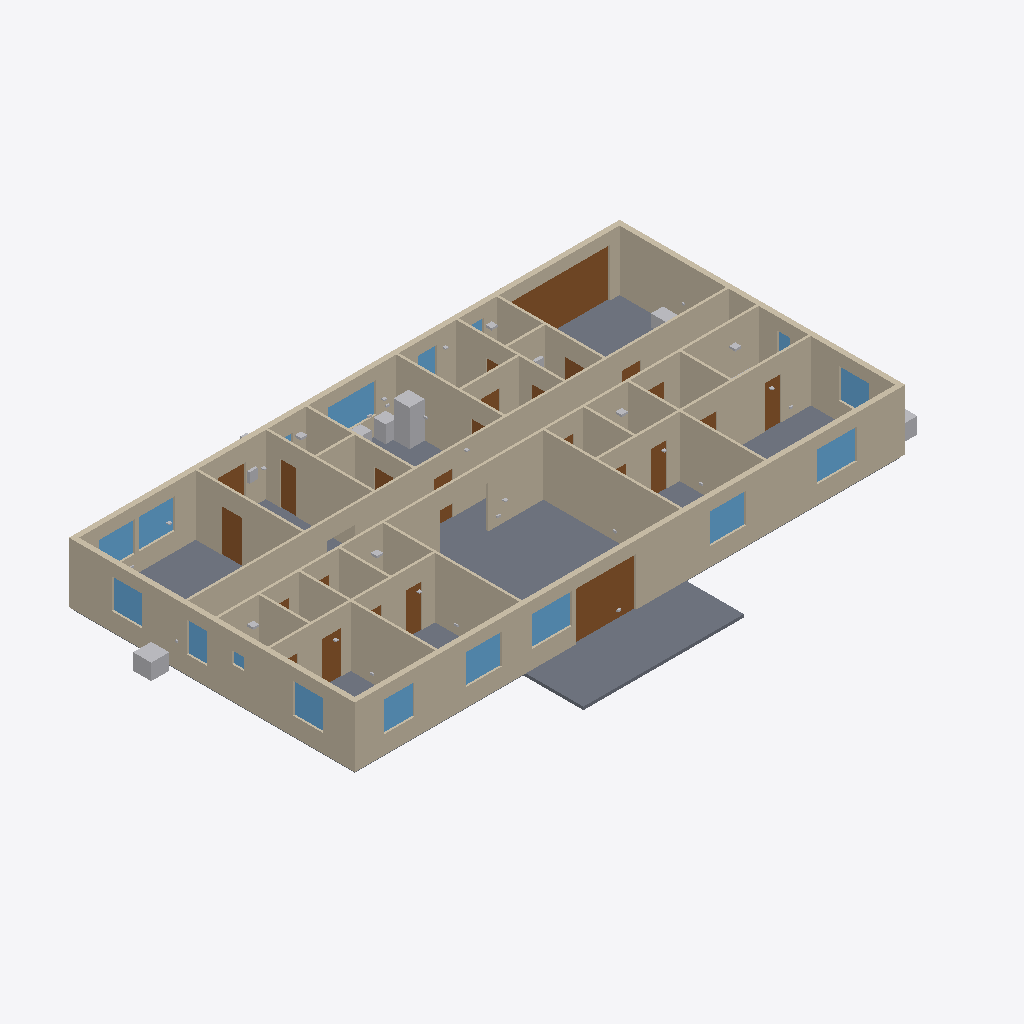
Isometric view of an IFC building model (IFC-SPF (STEP), schema IFC4, length unit metre), seen from the south-west, elements coloured by IFC class: 59 walls (beige), 25 doors (brown), 16 windows (light blue), 14 other elements (light grey), 12 slabs (grey).
Extent 29.8 m × 17.5 m × 3.1 m (x, y, z). Storeys (1): Level 1 at 0.00 m. Elements (236): 59 IfcWall, 44 IfcOutlet, 25 IfcDoor, 25 IfcSlab, 20 IfcSanitaryTerminal, 17 IfcWindow, 10 IfcSensor, 8 IfcWasteTerminal, 7 IfcFan, 7 IfcSwitchingDevice, 6 IfcElectricAppliance, 4 IfcUnitaryEquipment.

HEADER;
FILE_DESCRIPTION(('ViewDefinition [ReferenceView_V1.2]'),'2;1');
FILE_NAME('uae-villa-4br.ifc','2026-11-24T16:29:38',('AR Plan Generator'),(''),'arplan.js','AR Plan Generator','');
FILE_SCHEMA(('IFC4'));
ENDSEC;
DATA;
#14=IFCPROJECT('0EuPw4x_P8$RrFZ5bF1gyG',$,'UAE villa 4BR',$,$,$,$,(#7),#13);
#16=IFCSITE('3d74Vo3srE1OYf88rYSNG4',$,'Site',$,$,#15,$,$,.ELEMENT.,$,$,$,$,$);
#18=IFCBUILDING('3hx4CDhUf8jQyIF4LfjhtN',$,'UAE villa 4BR',$,$,#17,$,$,.ELEMENT.,$,$,$);
#20=IFCBUILDINGSTOREY('31KaIRx_j4oB9T1AzmBpen',$,'Level 1',$,$,#19,$,$,.ELEMENT.,0.0);
#581=IFCWALL('1IwtM$ndf2fBFhpJSf8cai',$,'Interior wall 120 mm',$,$,#578,#580,$,.STANDARD.);
#2348=IFCSLAB('3SwuyNPXr2SxpNC8NTN8cs',$,'Floor slab - Terrace',$,$,#2336,#2347,$,.FLOOR.);
#1092=IFCWALL('2Tm1BqVQ17FBunxHs36T5B',$,'Exterior wall 250 mm',$,$,#1089,#1091,$,.STANDARD.);
#2060=IFCSLAB('1oh_$aw991pPNp94H4Ccm1',$,'Floor slab - Family living & dining',$,$,#2048,#2059,$,.FLOOR.);
#789=IFCWALL('1fFaHdniD8mv1bnABMf9hS',$,'Exterior wall 250 mm',$,$,#786,#788,$,.STANDARD.);
#758=IFCWALL('1DwXLeQgb3cuJrVzyqoDFU',$,'Interior wall 120 mm',$,$,#755,#757,$,.STANDARD.);
#111=IFCWALL('0peWqWuIr9Huu4y0ZN$5em',$,'Exterior wall 250 mm',$,$,#108,#110,$,.STANDARD.);
#989=IFCWALL('1deBA6V1r5Nu0H0hSTZXmY',$,'Exterior wall 250 mm',$,$,#986,#988,$,.STANDARD.);
#440=IFCWALL('25WCCpGFfA9Bqmgrs$zUjh',$,'Exterior wall 250 mm',$,$,#437,#439,$,.STANDARD.);
#966=IFCWALL('1aekIsqj54zv4DCOtn3c_6',$,'Exterior wall 250 mm',$,$,#963,#965,$,.STANDARD.);
#1012=IFCWALL('1tzrxNwwj5q8pC9Qs118cd',$,'Exterior wall 250 mm',$,$,#1009,#1011,$,.STANDARD.);
#932=IFCWALL('0327F2yNrAqRG$IH5Ir87k',$,'Interior wall 120 mm',$,$,#929,#931,$,.STANDARD.);
#1046=IFCWALL('1u_QYXbWbC_PcJ5jLp0d2j',$,'Exterior wall 250 mm',$,$,#1043,#1045,$,.STANDARD.);
#149=IFCWALL('1YtrZ03xbDh8GtKDFOsLwz',$,'Interior wall 120 mm',$,$,#146,#148,$,.STANDARD.);
#58=IFCWALL('2h7NqmZ5j2Ih8P32qRV$DM',$,'Exterior wall 250 mm',$,$,#55,#57,$,.STANDARD.);
#77=IFCWALL('3YevQ2khjEPAQjP2rRxeP0',$,'Interior wall 120 mm',$,$,#74,#76,$,.STANDARD.);
#285=IFCWALL('1RHwNHLZL27vlGHJJc9Ctc',$,'Interior wall 120 mm',$,$,#282,#284,$,.STANDARD.);
#459=IFCWALL('0veM4Yydv7Uuq03JQNP3Q3',$,'Interior wall 120 mm',$,$,#456,#458,$,.STANDARD.);
#800=IFCWALL('2PLPL$xon8QBubz7tFe2rB',$,'Interior wall 120 mm',$,$,#797,#799,$,.STANDARD.);
#943=IFCWALL('0VdctYt6v7AfXIilky4sW5',$,'Interior wall 120 mm',$,$,#940,#942,$,.STANDARD.);
#1023=IFCWALL('218nD7kPT4yAf1aOq6ufLi',$,'Interior wall 120 mm',$,$,#1020,#1022,$,.STANDARD.);
#1229=IFCDOOR('3EfyrRbZT7w8bZX$N12RBh',$,'Garage door 5000x2400',$,$,#1226,#1228,$,2.4,5.0,.GATE.,$,$);
#657=IFCWALL('0pkc46vuP0eA0C4U8rxPZT',$,'Exterior wall 250 mm',$,$,#654,#656,$,.STANDARD.);
#88=IFCWALL('3ziI$tgpT8OwME0$Tkcqgw',$,'Interior wall 120 mm',$,$,#85,#87,$,.STANDARD.);
#1069=IFCWALL('2a$HstROv27gBrNdd2C8Jy',$,'Exterior wall 250 mm',$,$,#1066,#1068,$,.STANDARD.);
#304=IFCWALL('2fO9iBwXn0FuNqPEXNHH8W',$,'Interior wall 120 mm',$,$,#301,#303,$,.STANDARD.);
#1804=IFCSLAB('1V4V7NXQT9yffOI5skISCZ',$,'Floor slab - Garage',$,$,#1792,#1803,$,.FLOOR.);
#1580=IFCSLAB('3Zv5ucto5128DqeM76Z9bO',$,'Floor slab - Majlis',$,$,#1568,#1579,$,.FLOOR.);
#1377=IFCDOOR('3Jq5d2V5j7kR6XtRdw4MOe',$,'Sliding door 3000x2400',$,$,#1374,#1376,$,2.4,3.0,.DOOR.,$,$);
#429=IFCWALL('0VpB1mIIj3x9ZaxfyHEuK8',$,'Exterior wall 250 mm',$,$,#426,#428,$,.STANDARD.);
#266=IFCWALL('2bwO_q5ur1Hvd9wubacBt3',$,'Exterior wall 250 mm',$,$,#263,#265,$,.STANDARD.);
#130=IFCWALL('3$BWayMoP0$81XY94mLesZ',$,'Exterior wall 250 mm',$,$,#127,#129,$,.STANDARD.);
#346=IFCWALL('2N0du8gbPACQizvKVZ3Cbf',$,'Interior wall 120 mm',$,$,#343,#345,$,.STANDARD.);
#860=IFCWALL('23n9oaXfL9AO$ocL6r_XkH',$,'Interior wall 120 mm',$,$,#857,#859,$,.STANDARD.);
#747=IFCWALL('2nXQE_Hin7dhbLJlomIwSU',$,'Interior wall 120 mm',$,$,#744,#746,$,.STANDARD.);
#168=IFCWALL('2hTh55m31AOBmhCykhvm3o',$,'Interior wall 120 mm',$,$,#165,#167,$,.STANDARD.);
#519=IFCWALL('2USj6_FajB$QvnB9eV_C3Q',$,'Interior wall 120 mm',$,$,#516,#518,$,.STANDARD.);
#2316=IFCSLAB('3S$T3hOjf9HQ_lrKQFduhK',$,'Floor slab - Master bedroom',$,$,#2304,#2315,$,.FLOOR.);
#327=IFCWALL('0$K237Yx52LvzZBXmkEBhX',$,'Exterior wall 250 mm',$,$,#324,#326,$,.STANDARD.);
#687=IFCWALL('0u9pqz9XTEfgfBWrltmI1n',$,'Interior wall 120 mm',$,$,#684,#686,$,.STANDARD.);
#365=IFCWALL('064nJsgPb0vhvN3T9hxaZQ',$,'Interior wall 120 mm',$,$,#362,#364,$,.STANDARD.);
#478=IFCWALL('2tVeAGWCX2YAuwjozC58cv',$,'Interior wall 120 mm',$,$,#475,#477,$,.STANDARD.);
#232=IFCWALL('3Aq6O3ARD00ukhBcPdhreC',$,'Interior wall 120 mm',$,$,#229,#231,$,.STANDARD.);
#913=IFCWALL('0clr5ddfr7BvaT4JPk4rJS',$,'Exterior wall 250 mm',$,$,#910,#912,$,.STANDARD.);
#2451=IFCELECTRICAPPLIANCE('3ikjDo9Mv5YwLOi0gj32Dz',$,'Fridge',$,$,#2444,#2450,$,.REFRIGERATOR.);
#871=IFCWALL('2P5oh0FS5B_xJRbJ4Ilmjl',$,'Interior wall 120 mm',$,$,#868,#870,$,.STANDARD.);
#1900=IFCSLAB('2mmWNu5213KgHSMoeVBwfy',$,'Floor slab - Family corridor',$,$,#1888,#1899,$,.FLOOR.);
#728=IFCWALL('1CjOSXnkn8rQ5xKv6VwD0Q',$,'Interior wall 120 mm',$,$,#725,#727,$,.STANDARD.);
#698=IFCWALL('1Ag0fWiV5Ewf4O8AzHkfrI',$,'Interior wall 120 mm',$,$,#695,#697,$,.STANDARD.);
#604=IFCWALL('1iSZ2fofD9Rh4L4Y5gXyll',$,'Exterior wall 250 mm',$,$,#601,#603,$,.STANDARD.);
#841=IFCWALL('1V5$EJIer619ug9g$gbCpN',$,'Interior wall 120 mm',$,$,#838,#840,$,.STANDARD.);
#615=IFCWALL('2tTzB8Q4H83O8zVtbQ4xnN',$,'Interior wall 120 mm',$,$,#612,#614,$,.STANDARD.);
#811=IFCWALL('3YqmYyzuDFpf6MCFWy_806',$,'Interior wall 120 mm',$,$,#808,#810,$,.STANDARD.);
#668=IFCWALL('21QrN$KD50NQ7yK9L4u5Qn',$,'Interior wall 120 mm',$,$,#665,#667,$,.STANDARD.);
#243=IFCWALL('1QZXTwW498aONMCj62Fwae',$,'Interior wall 120 mm',$,$,#240,#242,$,.STANDARD.);
#890=IFCWALL('1VjBaBTLr3VgXJc_cFQWKv',$,'Interior wall 120 mm',$,$,#887,#889,$,.STANDARD.);
#489=IFCWALL('1mafemPlXF8eWbzhBLJvAX',$,'Interior wall 120 mm',$,$,#486,#488,$,.STANDARD.);
#202=IFCWALL('1QrVByRFv2euFU9lHElGaT',$,'Interior wall 120 mm',$,$,#199,#201,$,.STANDARD.);
#399=IFCWALL('1AUsazR_jAog63HndCdYfu',$,'Interior wall 120 mm',$,$,#396,#398,$,.STANDARD.);
#1421=IFCWINDOW('1wkLfrztH9SA0SuVPhHVTx',$,'Window 2400x1500',$,$,#1414,#1420,$,1.5,2.4,.WINDOW.,$,$);
#1542=IFCWINDOW('3o8pP5MM13f8GuEUZF7pOk',$,'Window 2000x1500',$,$,#1535,#1541,$,1.5,2.0,.WINDOW.,$,$);
#1520=IFCWINDOW('3JedFu27fFoekNGle8a7Tw',$,'Window 2000x1500',$,$,#1513,#1519,$,1.5,2.0,.WINDOW.,$,$);
#508=IFCWALL('0jTAUjLjfFaQbbCJ5GXZke',$,'Interior wall 120 mm',$,$,#505,#507,$,.STANDARD.);
#213=IFCWALL('3Ikyz8OAT75QH2Z6vtmtdf',$,'Interior wall 120 mm',$,$,#210,#212,$,.STANDARD.);
#1509=IFCWINDOW('3MzRBC73X0PwxSNRLbKPhv',$,'Window 1800x1500',$,$,#1502,#1508,$,1.5,1.8,.WINDOW.,$,$);
#1531=IFCWINDOW('0AAyIyaSH43ft6HaPghnt7',$,'Window 1800x1500',$,$,#1524,#1530,$,1.5,1.8,.WINDOW.,$,$);
#1399=IFCWINDOW('1lzCwP6Oj59AhJNoLOPRsD',$,'Window 1800x1500',$,$,#1392,#1398,$,1.5,1.8,.WINDOW.,$,$);
#2586=IFCUNITARYEQUIPMENT('0T$UsnRDr3dQCvBaVYdWBJ',$,'AC condenser',$,$,#2579,#2585,$,.SPLITSYSTEM.);
#634=IFCWALL('32sz7WRF97kfdfNORS7Gs6',$,'Interior wall 120 mm',$,$,#631,#633,$,.STANDARD.);
#191=IFCWALL('3rm2RgAdfEWOwWwcMPELFV',$,'Exterior wall 250 mm',$,$,#188,#190,$,.STANDARD.);
#830=IFCWALL('06ceSG3KT6QP86Vcf1CbRJ',$,'Interior wall 120 mm',$,$,#827,#829,$,.STANDARD.);
#1114=IFCDOOR('00rk56iM5D_9qr$K2FxCvz',$,'Door 1000x2100',$,$,#1111,#1113,$,2.1,1.0,.DOOR.,$,$);
#1498=IFCWINDOW('1EvzE2Emr61x_HTDZLOoaJ',$,'Window 1500x1500',$,$,#1491,#1497,$,1.5,1.5,.WINDOW.,$,$);
#388=IFCWALL('3uCuJ0hX16nwfSafAS4Enw',$,'Exterior wall 250 mm',$,$,#385,#387,$,.STANDARD.);
#717=IFCWALL('3XXZMTJOjDnxwGOIyCRR$Q',$,'Interior wall 120 mm',$,$,#714,#716,$,.STANDARD.);
#1410=IFCWINDOW('3CntZfZHbAZeDpfL6HATUP',$,'Window 1500x1500',$,$,#1403,#1409,$,1.5,1.5,.WINDOW.,$,$);
#1487=IFCWINDOW('3feW7oxU55Ph8SkfmKGC1B',$,'Window 1500x1500',$,$,#1480,#1486,$,1.5,1.5,.WINDOW.,$,$);
#1388=IFCWINDOW('2FRv8BzNv1kg3FlkLc4hP$',$,'Window 1800x1500',$,$,#1381,#1387,$,1.5,1.8,.WINDOW.,$,$);
#1708=IFCSLAB('1Ro39GSY962B_RW3OkBWox',$,'Floor slab - Kitchen',$,$,#1696,#1707,$,.FLOOR.);
#1251=IFCDOOR('10pdg$Xdf9AOH3onLYRpx0',$,'Door 950x2100',$,$,#1248,#1250,$,2.1,0.95,.DOOR.,$,$);
#410=IFCWALL('0_UA5nFO5Df9lDe7dBcQ0$',$,'Interior wall 120 mm',$,$,#407,#409,$,.STANDARD.);
#1553=IFCWINDOW('2Fs3gcWg139x1V$JAXAb_w',$,'Window 1500x1500',$,$,#1546,#1552,$,1.5,1.5,.WINDOW.,$,$);
#1125=IFCDOOR('2dvWU1IWPFCPednsrbIaSC',$,'Door 800x2100',$,$,#1122,#1124,$,2.1,0.8,.DOOR.,$,$);
#1366=IFCDOOR('3QPXBon0DBWBL8CKaNXxxk',$,'Door 800x2100',$,$,#1363,#1365,$,2.1,0.8,.DOOR.,$,$);
#2220=IFCSLAB('2$3fzO6LP3Pe7XRB1jlNwf',$,'Floor slab - Bedroom 4',$,$,#2208,#2219,$,.FLOOR.);
#1333=IFCDOOR('3Q6BULG$jFmAQA8nduZIoo',$,'Door 800x2100',$,$,#1330,#1332,$,2.1,0.8,.DOOR.,$,$);
#1295=IFCDOOR('2AfwLaIS55hhR0GMCpRrit',$,'Door 800x2100',$,$,#1292,#1294,$,2.1,0.8,.DOOR.,$,$);
#2252=IFCSLAB('0BO9dN9Hb709nPWw_2Q0n1',$,'Floor slab - Bedroom 3',$,$,#2240,#2251,$,.FLOOR.);
#2284=IFCSLAB('3l26dsSrPBo91m3LglGfkY',$,'Floor slab - Bedroom 2',$,$,#2272,#2283,$,.FLOOR.);
#1465=IFCWINDOW('2_gf7OyMn50AzXeuy3Rjyd',$,'Window 1000x1500',$,$,#1458,#1464,$,1.5,1.0,.WINDOW.,$,$);
#530=IFCWALL('1ohR8xwl19pA1BB0fX1G6H',$,'Exterior wall 250 mm',$,$,#527,#529,$,.STANDARD.);
#2436=IFCELECTRICAPPLIANCE('2q$VSPLSrFOBqQtb2HpWRx',$,'Dishwasher',$,$,#2429,#2435,$,.DISHWASHER.);
#1612=IFCSLAB('1dbGdJKBjBoRd5TZcxN28E',$,'Floor slab - Lobby',$,$,#1600,#1611,$,.FLOOR.);
#1103=IFCDOOR('03wJPh9W97Ve0Rnd$SgUy1',$,'Door 1400x2100',$,$,#1100,#1102,$,2.1,1.4,.DOOR.,$,$);
#1141=IFCDOOR('3z72tXoJz5Xx4OIGNtpcL6',$,'Door 950x2100',$,$,#1138,#1140,$,2.1,0.95,.DOOR.,$,$);
#3243=IFCUNITARYEQUIPMENT('1arpr2eaz3ShwIOI_ktoj7',$,'Fresh-air unit',$,$,#3236,#3242,$,.AIRHANDLER.);
#1432=IFCWINDOW('2c7n$cdYr9OfbnJNCh3Smy',$,'Window 900x1500',$,$,#1425,#1431,$,1.5,0.9,.WINDOW.,$,$);
#2600=IFCUNITARYEQUIPMENT('1ALZMSXQr3Se3ELzBItj0h',$,'AC condenser',$,$,#2593,#2599,$,.SPLITSYSTEM.);
#1207=IFCDOOR('38KsPotCP0EPwQCE2WrImK',$,'Door 950x2100',$,$,#1204,#1206,$,2.1,0.95,.DOOR.,$,$);
#1152=IFCDOOR('1txjiz7Bb8MgN$OQPSJAsw',$,'Door 950x2100',$,$,#1149,#1151,$,2.1,0.95,.DOOR.,$,$);
#1174=IFCDOOR('28gk2quDj8mAFyJnsoxbfJ',$,'Door 950x2100',$,$,#1171,#1173,$,2.1,0.95,.DOOR.,$,$);
#1218=IFCDOOR('0_OHBbdS10axhX9YXy9bv3',$,'Door 950x2100',$,$,#1215,#1217,$,2.1,0.95,.DOOR.,$,$);
#2421=IFCSANITARYTERMINAL('1yUCRD0wb9AOwgQKVS6RZi',$,'Kitchen sink',$,$,#2414,#2420,$,.SINK.);
#1564=IFCWINDOW('1Pm6RYhhrAsQRefaW4oBVL',$,'Window 600x1500',$,$,#1557,#1563,$,1.5,0.6,.WINDOW.,$,$);
#3094=IFCUNITARYCONTROLELEMENT('3ZK4hSCfjB1hdFqn8HOA2n',$,'Fire alarm panel',$,$,#3087,#3093,$,.ALARMPANEL.);
#1344=IFCDOOR('3xqv8G0C925gau0PTnUoZE',$,'Door 950x2100',$,$,#1341,#1343,$,2.1,0.95,.DOOR.,$,$);
#1355=IFCDOOR('0Ahp22Kyv0EgCzEB9J2AtU',$,'Door 950x2100',$,$,#1352,#1354,$,2.1,0.95,.DOOR.,$,$);
#1476=IFCWINDOW('14mo0b2STDtx5V0Hln20br',$,'Window 600x600',$,$,#1469,#1475,$,0.6,0.6,.WINDOW.,$,$);
#1196=IFCDOOR('2$8J9AneX3qvRDNjM1dgqD',$,'Door 950x2100',$,$,#1193,#1195,$,2.1,0.95,.DOOR.,$,$);
#1163=IFCDOOR('2tPFkXDGXCwvIVZaKbRF2H',$,'Door 950x2100',$,$,#1160,#1162,$,2.1,0.95,.DOOR.,$,$);
#1185=IFCDOOR('3OKWPlkX9ACh2atibU1waA',$,'Door 800x2100',$,$,#1182,#1184,$,2.1,0.8,.DOOR.,$,$);
#2571=IFCELECTRICDISTRIBUTIONBOARD('1H9BR_XSX1R8C_KJNByuB9',$,'Elec. panel',$,$,#2564,#2570,$,.DISTRIBUTIONBOARD.);
#1454=IFCWINDOW('1ifkqBoVb0neIU0VdTtEgW',$,'Window 600x1500',$,$,#1447,#1453,$,1.5,0.6,.WINDOW.,$,$);
#3213=IFCFAN('0QmFwkCGPDcghOylim0Bh9',$,'Exhaust fan',$,$,#3206,#3212,$,.PROPELLORAXIAL.);
#3228=IFCFAN('06qiLuHHjEKP4snWPZ63jO',$,'Exhaust fan',$,$,#3221,#3227,$,.PROPELLORAXIAL.);
#3138=IFCFAN('0yUfRE5pL7XBpTLmT5SngH',$,'Exhaust fan',$,$,#3131,#3137,$,.PROPELLORAXIAL.);
#3183=IFCFAN('2X14XBMr13VuDxc3auqgbR',$,'Exhaust fan',$,$,#3176,#3182,$,.PROPELLORAXIAL.);
#3198=IFCFAN('0DmYC5SObCCRJ$96T1XQzy',$,'Exhaust fan',$,$,#3191,#3197,$,.PROPELLORAXIAL.);
#3168=IFCFAN('1STZMj2Rj7jhboHpWRV0mF',$,'Exhaust fan',$,$,#3161,#3167,$,.PROPELLORAXIAL.);
#1322=IFCDOOR('2lUEMfSV18JPsCobe3UQLH',$,'Door 950x2100',$,$,#1319,#1321,$,2.1,0.95,.DOOR.,$,$);
#1240=IFCDOOR('03Q8Re1oz2awu_9WY2Mja6',$,'Door 950x2100',$,$,#1237,#1239,$,2.1,0.95,.DOOR.,$,$);
#1273=IFCDOOR('01MXRFEpL4sR6eQYDch_T7',$,'Door 950x2100',$,$,#1270,#1272,$,2.1,0.95,.DOOR.,$,$);
#1284=IFCDOOR('2pa1Vh4rH3T8cc3TArL1Kr',$,'Door 950x2100',$,$,#1281,#1283,$,2.1,0.95,.DOOR.,$,$);
#1311=IFCDOOR('1D4n6sag51qg6d2TP3i1BL',$,'Door 950x2100',$,$,#1308,#1310,$,2.1,0.95,.DOOR.,$,$);
#1262=IFCDOOR('16CFek3gH2Xh8rFlDmP1iX',$,'Door 800x2100',$,$,#1259,#1261,$,2.1,0.8,.DOOR.,$,$);
#1932=IFCSLAB('3_w1yHfab148H2qGAk5QY2',$,'Floor slab - Bath 4',$,$,#1920,#1931,$,.FLOOR.);
ENDSEC;
